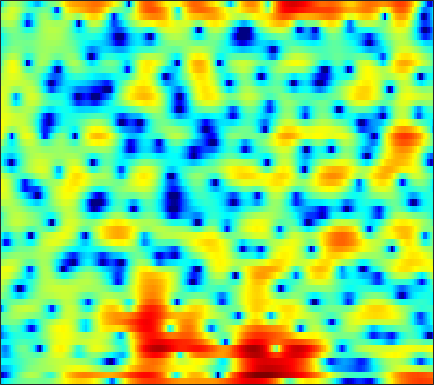

Values plotted in this chart, from the file beside it:
-6.1873, -5.5441, -4.7432, -4.0015, -3.4752, -2.8336, -2.2457, -1.8462, -1.3696, -0.97171, -0.64796, -0.46197, -0.28138, -0.17606, -0.14341, -0.16013, -0.23336, -0.32741, -0.46221, -0.55334, -0.57471, -0.51942, -0.31197, 0.084083
-16.06, -15.36, -12.62, -9.69, -7.766, -5.605, -3.821, -2.701, -1.443, -0.4256, 0.3796, 0.8552, 1.323, 1.609, 1.699, 1.66, 1.432, 1.129, 0.5386, -0.2641, -1.235, -1.993, -2.779, -2.877
-7.553, -7.517, -7.23, -6.692, -6.164, -5.361, -4.508, -3.87, -3.06, -2.315, -1.65, -1.203, -0.6822, -0.2504, 0.02123, 0.3246, 0.5594, 0.6981, 0.8472, 0.9641, 1.064, 1.144, 1.281, 1.456
-4.315, -4.403, -4.413, -4.279, -4.099, -3.767, -3.362, -3.027, -2.566, -2.12, -1.693, -1.391, -1.016, -0.6779, -0.4419, -0.1511, 0.1192, 0.3163, 0.5834, 0.8502, 1.113, 1.305, 1.554, 1.783
-6.84, -7.719, -8.089, -7.399, -6.453, -5.052, -3.773, -2.959, -2.065, -1.441, -1.042, -0.8762, -0.8274, -0.9332, -1.087, -1.343, -1.547, -1.57, -1.326, -0.755, 0.04732, 0.7072, 1.568, 2.324
-7.234, -8.572, -9.05, -7.762, -6.319, -4.457, -2.966, -2.094, -1.224, -0.6815, -0.4548, -0.4914, -0.8813, -1.725, -2.733, -4.803, -8.25, -12.6, -17.98, -9.713, -4.603, -2.071, 0.3789, 2.133
-4.927, -4.973, -4.832, -4.502, -4.16, -3.627, -3.095, -2.749, -2.356, -2.07, -1.928, -1.901, -1.983, -2.172, -2.34, -2.555, -2.676, -2.637, -2.337, -1.719, -0.8425, -0.1027, 0.8951, 1.829
-9.728, -8.502, -6.94, -5.65, -4.873, -4.092, -3.556, -3.286, -3.116, -3.121, -3.268, -3.43, -3.64, -3.749, -3.698, -3.399, -2.888, -2.381, -1.582, -0.7076, 0.1851, 0.834, 1.656, 2.391
-7.765, -6.414, -4.828, -3.616, -2.95, -2.381, -2.152, -2.191, -2.582, -3.368, -4.658, -6.029, -8.527, -11.96, -14.09, -12.19, -8.286, -5.896, -3.414, -1.514, -0.01836, 0.9012, 1.926, 2.763
-0.8836, -0.8426, -0.6648, -0.4327, -0.2693, -0.1417, -0.1671, -0.3016, -0.6982, -1.341, -2.248, -3.101, -4.385, -5.565, -5.992, -5.666, -4.61, -3.655, -2.42, -1.362, -0.5059, 0.03955, 0.6759, 1.246
-1.16, -0.9785, -0.5066, 0.04431, 0.4365, 0.8912, 1.21, 1.358, 1.422, 1.377, 1.208, 1.011, 0.7329, 0.4694, 0.2937, 0.07495, -0.1483, -0.3438, -0.6905, -1.204, -1.925, -2.578, -3.423, -3.874
-9.932, -6.24, -3.247, -1.337, -0.3393, 0.6339, 1.315, 1.674, 2.027, 2.238, 2.364, 2.407, 2.405, 2.336, 2.209, 1.94, 1.54, 1.125, 0.3312, -0.837, -2.54, -4.339, -7.812, -12.45
-2.872, -2.587, -2.038, -1.534, -1.237, -0.9655, -0.7912, -0.6953, -0.5554, -0.3856, -0.1411, 0.08568, 0.3925, 0.6716, 0.8379, 0.9979, 1.046, 0.9868, 0.7793, 0.4432, 0.00947, -0.3355, -0.7243, -0.8935
0.3395, -0.1612, -0.8584, -1.657, -2.33, -3.377, -4.547, -5.413, -6.265, -6.356, -5.609, -4.724, -3.46, -2.281, -1.491, -0.6103, 0.06323, 0.4518, 0.8538, 1.145, 1.344, 1.455, 1.587, 1.71
1.528, 0.8934, -0.1176, -1.4, -2.607, -4.686, -7.585, -10.73, -17.87, -21.53, -12.76, -9.3, -6.275, -4.162, -2.924, -1.62, -0.5975, 0.0434, 0.7596, 1.311, 1.732, 1.98, 2.221, 2.381
2.375, 2.029, 1.394, 0.5436, -0.2443, -1.451, -2.796, -3.77, -4.849, -5.435, -5.457, -5.175, -4.543, -3.716, -3.035, -2.093, -1.127, -0.4362, 0.3727, 1.021, 1.502, 1.74, 1.902, 1.915
3.314, 3.4, 3.291, 2.969, 2.588, 1.925, 1.086, 0.3717, -0.7346, -1.956, -3.395, -4.531, -5.934, -6.598, -6.197, -4.634, -2.727, -1.452, -0.1073, 0.846, 1.407, 1.576, 1.494, 1.059
3.13, 3.535, 3.834, 3.89, 3.777, 3.412, 2.801, 2.167, 1.051, -0.4337, -2.461, -4.516, -8.41, -12.58, -11.24, -6.703, -3.3, -1.553, 0.03757, 1.014, 1.45, 1.446, 0.9942, 0.00332
0.8576, 1.416, 1.959, 2.264, 2.363, 2.326, 2.119, 1.849, 1.363, 0.7184, 0.0002078, -0.5509, -1.114, -1.388, -1.334, -0.8839, -0.2358, 0.2412, 0.7971, 1.146, 1.188, 1.007, 0.4548, -0.4835
-1.384, -0.9417, -0.4639, -0.0888, 0.1405, 0.3842, 0.5573, 0.6246, 0.645, 0.5798, 0.4892, 0.4254, 0.3953, 0.4126, 0.4986, 0.7195, 0.9617, 1.158, 1.402, 1.526, 1.506, 1.383, 1.039, 0.4753
-3.442, -3.6, -3.668, -3.408, -3.01, -2.321, -1.646, -1.213, -0.8014, -0.5467, -0.454, -0.4261, -0.4309, -0.3403, -0.1769, 0.1361, 0.5702, 0.9538, 1.425, 1.808, 2.099, 2.218, 2.23, 2.076
-6.59, -9.136, -13.51, -12.9, -9.462, -5.98, -3.796, -2.752, -2.015, -1.856, -2.257, -2.847, -3.857, -4.562, -4.513, -3.555, -2.002, -0.8388, 0.474, 1.532, 2.307, 2.719, 3.101, 3.322
-3.74, -5.014, -6.334, -6.204, -5.145, -3.437, -2.066, -1.444, -1.136, -1.546, -2.715, -4.264, -7.7, -14.46, -17.26, -9.354, -4.677, -2.531, -0.6151, 0.6535, 1.441, 1.854, 2.26, 2.597
-0.7481, -0.6905, -0.4877, -0.1634, 0.1348, 0.5611, 0.9121, 1.068, 1.063, 0.7661, 0.1985, -0.3553, -1.175, -1.778, -1.96, -1.774, -1.292, -0.9766, -0.6962, -0.7581, -1.157, -1.619, -2.273, -2.52
-1.768, -0.8611, 0.1458, 0.9305, 1.391, 1.849, 2.142, 2.262, 2.286, 2.187, 1.954, 1.705, 1.357, 1.007, 0.7375, 0.4053, -0.009317, -0.4021, -1.109, -2.244, -3.981, -5.999, -10.58, -23.48
-2.792, -1.476, -0.1957, 0.7137, 1.211, 1.675, 1.936, 2.018, 1.997, 1.864, 1.635, 1.411, 1.077, 0.6881, 0.389, -0.03518, -0.5021, -0.8657, -1.457, -2.127, -2.926, -3.548, -4.254, -4.47
-0.6583, -0.04831, 0.6218, 1.093, 1.32, 1.466, 1.451, 1.345, 1.096, 0.7258, 0.2856, -0.06379, -0.5842, -1.097, -1.457, -1.895, -2.2, -2.366, -2.465, -2.434, -2.298, -2.117, -1.778, -1.319
1.744, 1.871, 1.954, 1.911, 1.782, 1.469, 1.011, 0.5808, -0.09195, -0.86, -1.708, -2.388, -3.32, -4.259, -4.959, -5.747, -6.226, -6.24, -5.692, -4.729, -3.54, -2.647, -1.511, -0.4799
3.265, 3.152, 2.863, 2.402, 1.936, 1.144, 0.1379, -0.7465, -2.065, -3.474, -4.899, -5.95, -7.26, -8.734, -10.14, -12.87, -17.38, -19.57, -14.18, -9.258, -5.816, -3.883, -1.855, -0.2782
3.847, 3.61, 3.1, 2.363, 1.65, 0.4441, -1.115, -2.57, -5.011, -8.064, -11.46, -13.27, -13.23, -12.12, -11.6, -11.59, -11.73, -11.36, -9.377, -6.758, -4.291, -2.76, -1.084, 0.2393
3.799, 3.487, 2.914, 2.148, 1.432, 0.2602, -1.195, -2.547, -4.846, -7.842, -11.52, -13.5, -12.05, -9.233, -7.546, -5.868, -4.587, -3.737, -2.663, -1.642, -0.7383, -0.1725, 0.4032, 0.7664
2.708, 2.294, 1.629, 0.8818, 0.3073, -0.3959, -1.025, -1.44, -1.937, -2.394, -2.638, -2.593, -2.248, -1.569, -0.9801, -0.1518, 0.5701, 1.063, 1.544, 1.859, 1.909, 1.769, 1.25, 0.2644
-0.5239, -1.315, -2.757, -4.43, -5.511, -6.003, -5.228, -4.235, -2.854, -1.682, -0.6844, -0.02498, 0.738, 1.448, 1.908, 2.464, 2.888, 3.128, 3.284, 3.247, 2.954, 2.536, 1.637, 0.2414
-3.768, -4.843, -7.199, -11.17, -16.24, -20.5, -12.04, -8.373, -5.212, -3.014, -1.406, -0.4643, 0.5541, 1.342, 1.822, 2.304, 2.653, 2.796, 2.881, 2.8, 2.585, 2.307, 1.814, 1.211
-3.604, -4.186, -5.128, -6.091, -6.588, -6.636, -5.934, -5.073, -3.727, -2.426, -1.267, -0.5185, 0.3207, 0.9554, 1.331, 1.675, 1.884, 1.957, 1.968, 1.899, 1.765, 1.644, 1.463, 1.276
-1.465, -1.984, -2.691, -3.305, -3.6, -3.667, -3.321, -2.848, -2.021, -1.118, -0.2815, 0.2759, 0.8598, 1.254, 1.41, 1.479, 1.377, 1.253, 1.01, 0.7866, 0.5993, 0.5295, 0.5122, 0.5654
1.357, 0.3146, -1.371, -3.236, -4.484, -5.12, -4.157, -2.865, -1.156, 0.2838, 1.364, 1.92, 2.349, 2.455, 2.311, 1.862, 1.149, 0.4636, -0.5146, -1.415, -1.925, -1.987, -1.636, -1
4.176, 2.792, 0.245, -3.603, -8.14, -13.36, -6.362, -2.806, 0.2127, 2.063, 3.195, 3.651, 3.823, 3.518, 3.006, 1.863, 0.193, -1.53, -4.574, -8.827, -13.11, -11.95, -7.819, -4.754
4.639, 3.91, 2.778, 1.627, 0.9383, 0.4937, 0.7218, 1.199, 1.912, 2.514, 2.832, 2.874, 2.619, 1.961, 1.183, -0.2513, -2.236, -4.042, -7.003, -10.28, -12.59, -12.77, -11.15, -9.005
4.152, 3.934, 3.577, 3.199, 2.952, 2.707, 2.568, 2.537, 2.502, 2.446, 2.26, 2.024, 1.511, 0.7306, -0.0846, -1.447, -3.192, -4.757, -7.143, -9.947, -13, -15.29, -16.84, -14.74
3.636, 3.642, 3.542, 3.342, 3.155, 2.908, 2.675, 2.524, 2.367, 2.22, 2.043, 1.832, 1.405, 0.7851, 0.1674, -0.9125, -2.291, -3.574, -5.633, -8.167, -11.37, -14.1, -16.32, -14.17
3.279, 3.299, 3.082, 2.651, 2.227, 1.624, 1.132, 0.9071, 0.8897, 1.086, 1.377, 1.543, 1.629, 1.485, 1.23, 0.6561, -0.1716, -0.9097, -2.072, -3.321, -4.481, -5.197, -5.78, -5.863
3.382, 3.246, 2.633, 1.502, 0.2673, -1.934, -4.392, -5.409, -4.346, -2.067, -0.1581, 0.9111, 1.867, 2.349, 2.439, 2.296, 1.886, 1.426, 0.7108, -0.1032, -0.9183, -1.448, -2.033, -2.432
3.49, 3.332, 2.703, 1.472, 0.07308, -2.658, -6.443, -8.54, -6.174, -2.613, -0.1154, 1.157, 2.25, 2.828, 2.971, 2.852, 2.431, 1.929, 1.067, 0.05913, -1.05, -1.878, -2.807, -3.446
2.936, 3.017, 2.882, 2.471, 2.03, 1.364, 0.795, 0.6054, 0.701, 1.141, 1.692, 2.048, 2.342, 2.404, 2.291, 1.865, 1.118, 0.365, -0.9899, -2.749, -4.936, -6.905, -9.693, -11.46
2.202, 2.51, 2.762, 2.88, 2.879, 2.811, 2.686, 2.585, 2.458, 2.352, 2.231, 2.119, 1.923, 1.61, 1.278, 0.6694, -0.1901, -1.059, -2.539, -4.559, -7.296, -9.954, -14.79, -19.07
1.33, 1.889, 2.536, 3.018, 3.252, 3.387, 3.34, 3.177, 2.847, 2.389, 1.863, 1.47, 0.9998, 0.604, 0.3226, -0.055, -0.5385, -1.065, -2.017, -3.281, -4.851, -6.171, -7.923, -9.379
-0.2721, 1.057, 2.475, 3.451, 3.917, 4.186, 4.077, 3.752, 2.982, 1.837, 0.4064, -0.7321, -1.926, -2.179, -1.772, -0.9908, -0.3769, -0.1227, -0.191, -0.6815, -1.588, -2.533, -4.217, -6.493
-1.903, 0.1037, 1.99, 3.218, 3.785, 4.113, 3.952, 3.51, 2.386, 0.5218, -2.459, -6.108, -16.98, -13.72, -6.991, -2.789, -0.5465, 0.4772, 1.175, 1.313, 0.9642, 0.4231, -0.6847, -2.241
-1.98, -0.9675, 0.2135, 1.103, 1.563, 1.883, 1.847, 1.594, 0.9315, -0.08175, -1.365, -2.339, -3.292, -3.275, -2.644, -1.512, -0.4324, 0.2194, 0.8161, 1.093, 1.108, 0.9598, 0.6084, 0.1326
-2.927, -2.253, -1.404, -0.6987, -0.2883, 0.07839, 0.2452, 0.2314, 0.08153, -0.1838, -0.5033, -0.7067, -0.8653, -0.8348, -0.6865, -0.373, 0.01267, 0.2846, 0.6094, 0.8399, 0.9637, 0.9851, 0.9368, 0.8318
-4.3, -3.429, -2.452, -1.654, -1.193, -0.7463, -0.4746, -0.375, -0.344, -0.3891, -0.4574, -0.5055, -0.4985, -0.4253, -0.322, -0.09978, 0.1694, 0.3774, 0.6448, 0.8897, 1.071, 1.168, 1.234, 1.242
-4.848, -3.682, -2.482, -1.612, -1.144, -0.736, -0.5488, -0.5141, -0.606, -0.7894, -0.9808, -1.095, -1.159, -1.071, -0.9019, -0.5666, -0.1583, 0.1787, 0.5955, 0.9557, 1.249, 1.417, 1.57, 1.636
-3.026, -2.057, -1.039, -0.3692, -0.05176, 0.1121, -0.002132, -0.2661, -0.8345, -1.611, -2.499, -3.094, -3.604, -3.505, -3.038, -2.151, -1.168, -0.4663, 0.3422, 0.9589, 1.412, 1.645, 1.84, 1.923
-0.02181, 0.5386, 1.128, 1.518, 1.637, 1.537, 1.097, 0.4845, -0.7454, -2.579, -5.331, -8.274, -13.07, -12.17, -8.55, -4.936, -2.499, -1.221, 0.03638, 0.8892, 1.38, 1.556, 1.586, 1.465
1.362, 1.792, 2.304, 2.699, 2.827, 2.75, 2.327, 1.751, 0.6064, -1.046, -3.233, -5.093, -7.248, -7.189, -5.841, -3.794, -2.042, -1.063, -0.09293, 0.527, 0.7635, 0.6703, 0.1336, -0.8989
-0.9684, 0.09465, 1.395, 2.304, 2.739, 2.972, 2.83, 2.526, 1.866, 0.9545, -0.05257, -0.8223, -1.635, -2.165, -2.372, -2.304, -2.043, -1.685, -1.162, -0.7192, -0.4388, -0.4849, -1.08, -2.658
-5.999, -3.059, -0.6874, 0.6842, 1.299, 1.664, 1.634, 1.402, 0.8317, 0.08013, -0.814, -1.583, -2.647, -3.823, -4.749, -6.03, -7.142, -7.306, -6.353, -4.58, -2.872, -1.855, -0.9276, -0.4285
